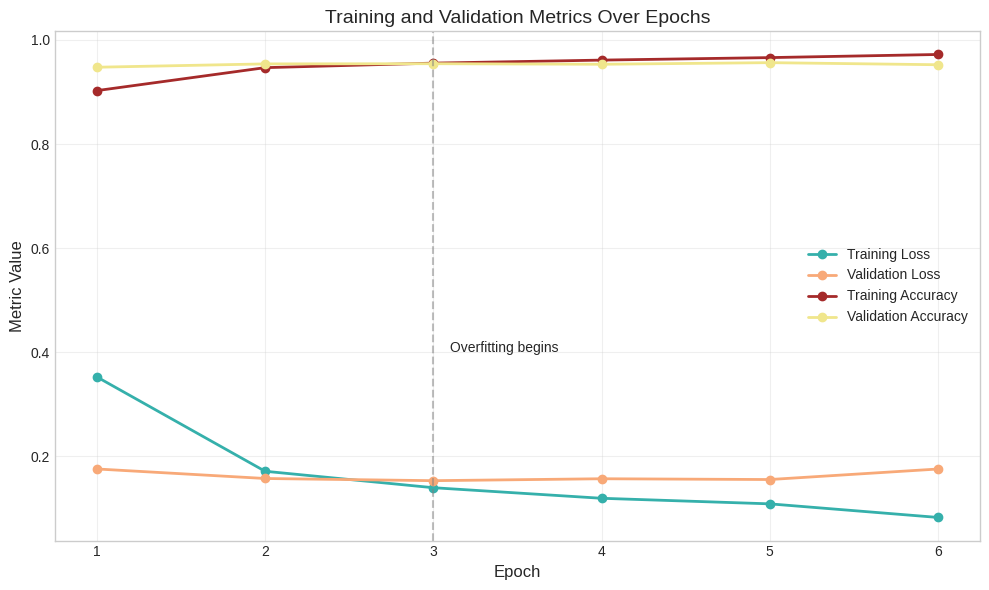

The script that saved this image:
import matplotlib.pyplot as plt

epochs = [1, 2, 3, 4, 5, 6]
train_loss = [0.3527, 0.1715, 0.1399, 0.1196, 0.1089, 0.0828]
train_accuracy = [0.9026, 0.9467, 0.9554, 0.9612, 0.966, 0.972]
val_loss = [0.1759, 0.1576, 0.1534, 0.1571, 0.1556, 0.1758]
val_accuracy = [0.9475, 0.9539, 0.9543, 0.9532, 0.9563, 0.9523]

plt.figure(figsize=(10, 6))
plt.style.use('seaborn-v0_8-whitegrid')

plt.plot(epochs, train_loss, marker='o', color='#35b0ab', linewidth=2, label='Training Loss')
plt.plot(epochs, val_loss, marker='o', color='#f8a978', linewidth=2, label='Validation Loss')
plt.plot(epochs, train_accuracy, marker='o', color='#a52a2a', linewidth=2, label='Training Accuracy')
plt.plot(epochs, val_accuracy, marker='o', color='#f0e68c', linewidth=2, label='Validation Accuracy')

plt.title('Training and Validation Metrics Over Epochs', fontsize=14)
plt.xlabel('Epoch', fontsize=12)
plt.ylabel('Metric Value', fontsize=12)
plt.xticks(epochs)
plt.grid(True, alpha=0.3)
plt.legend(fontsize=10)
plt.tight_layout()

plt.axvline(x=3, color='gray', linestyle='--', alpha=0.5)
plt.text(3.1, 0.4, 'Overfitting begins', fontsize=10)

plt.savefig('training_curves.png', dpi=300)
plt.show()

